The GitHub repository yujeong0/Auto_painting_program contains a labelled image folder "imgs_others" with 8 categories: apple, avocado, carrot, cherry, flower, leaf, shellfish, tomato. Examples follow, each with its label.

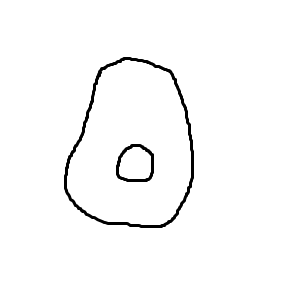
Label: avocado

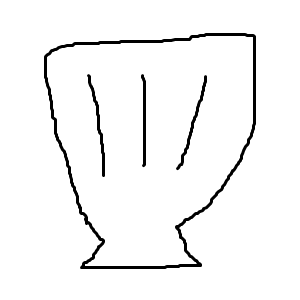
Label: shellfish

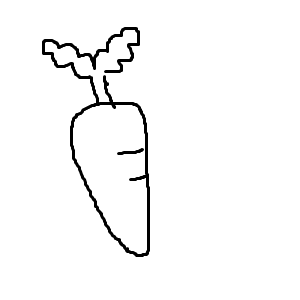
Label: carrot

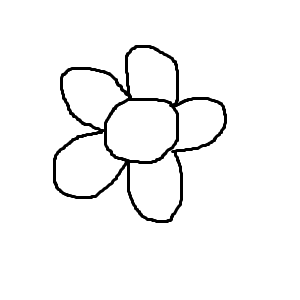
Label: flower

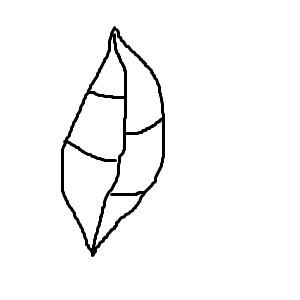
Label: leaf

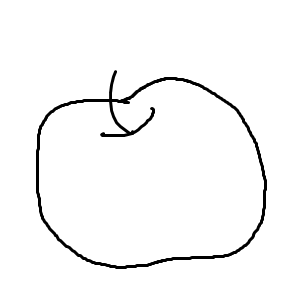
Label: apple
